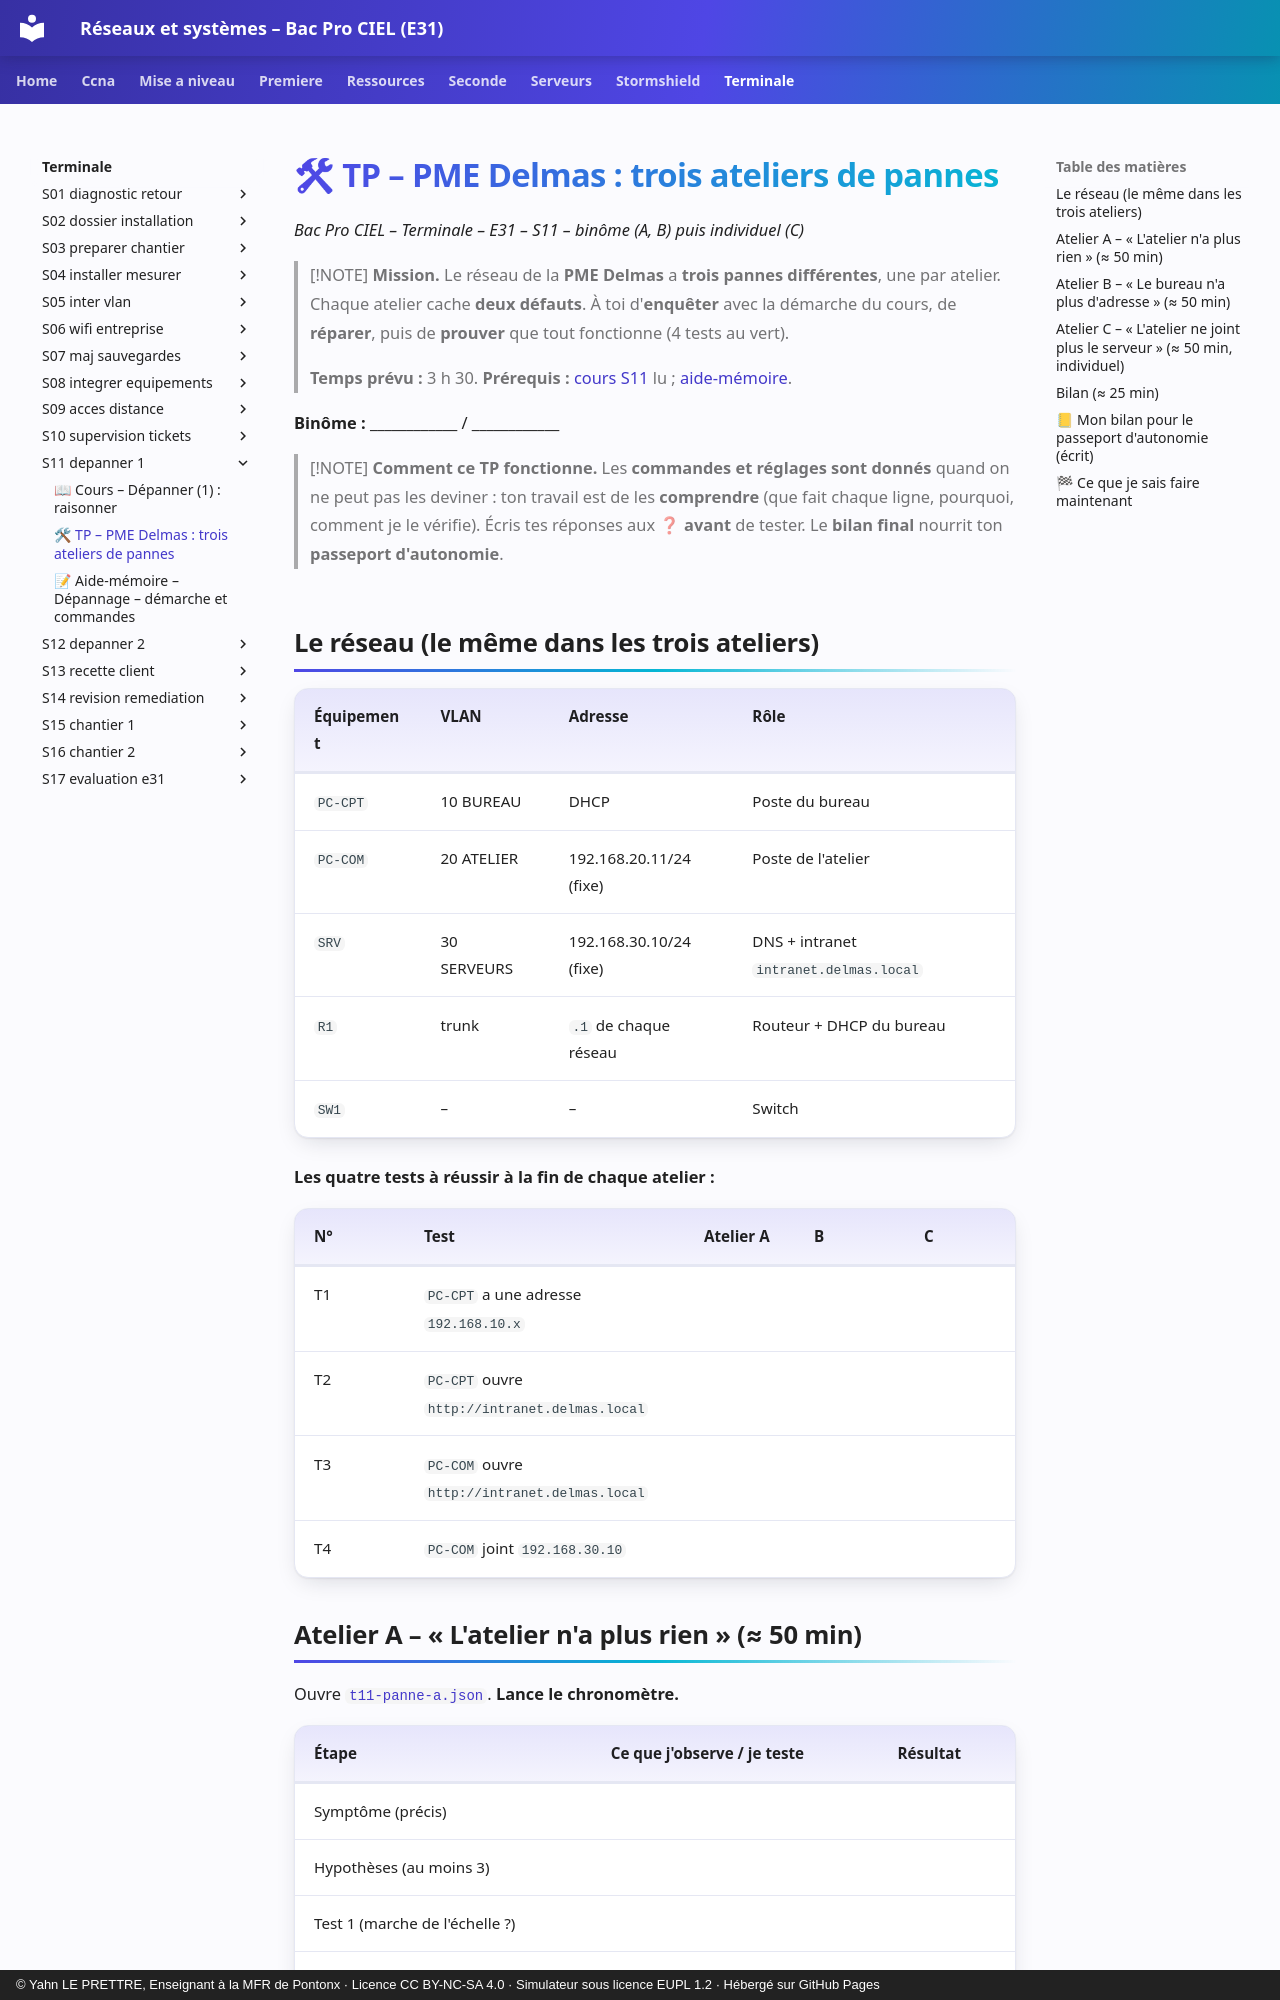

repository: YahnLP/bacprociel-reseau-systeme · page: terminale/S11-depanner-1/02-tp/index.html · generator: mkdocs · copyright: © Yahn LE PRETTRE, Enseignant à la MFR de Pontonx · Licence CC BY-NC-SA 4.0 · Simulateur sous licence EUPL 1.2 · Hébergé sur GitHub Pages

# 🛠 TP – PME Delmas : trois ateliers de pannes

*Bac Pro CIEL – Terminale – E31 – S11 – binôme (A, B) puis individuel (C)*

> [!NOTE]
> **Mission.** Le réseau de la **PME Delmas** a **trois pannes différentes**, une par atelier. Chaque atelier cache **deux défauts**. À toi d'**enquêter** avec la démarche du cours, de **réparer**, puis de **prouver** que tout fonctionne (4 tests au vert).
>
> **Temps prévu :** 3 h 30. **Prérequis :** [cours S11](01-cours.md) lu ; [aide-mémoire](03-aide-memoire.md).

**Binôme :** ____________ / ____________

> [!NOTE]
> **Comment ce TP fonctionne.** Les **commandes et réglages sont donnés** quand on ne peut pas les deviner : ton travail est de les **comprendre** (que fait chaque ligne, pourquoi, comment je le vérifie). Écris tes réponses aux ❓ **avant** de tester. Le **bilan final** nourrit ton **passeport d'autonomie**.

## Le réseau (le même dans les trois ateliers)

| Équipement | VLAN | Adresse | Rôle |
|---|---|---|---|
| `PC-CPT` | 10 BUREAU | DHCP | Poste du bureau |
| `PC-COM` | 20 ATELIER | 192.168.20.11/24 (fixe) | Poste de l'atelier |
| `SRV` | 30 SERVEURS | 192.168.30.10/24 (fixe) | DNS + intranet `intranet.delmas.local` |
| `R1` | trunk | `.1` de chaque réseau | Routeur + DHCP du bureau |
| `SW1` | – | – | Switch |

**Les quatre tests à réussir à la fin de chaque atelier :**

| N° | Test | Atelier A | B | C |
|---|---|---|---|---|
| T1 | `PC-CPT` a une adresse `192.168.10.x` | | | |
| T2 | `PC-CPT` ouvre `http://intranet.delmas.local` | | | |
| T3 | `PC-COM` ouvre `http://intranet.delmas.local` | | | |
| T4 | `PC-COM` joint `192.168.30.10` | | | |
